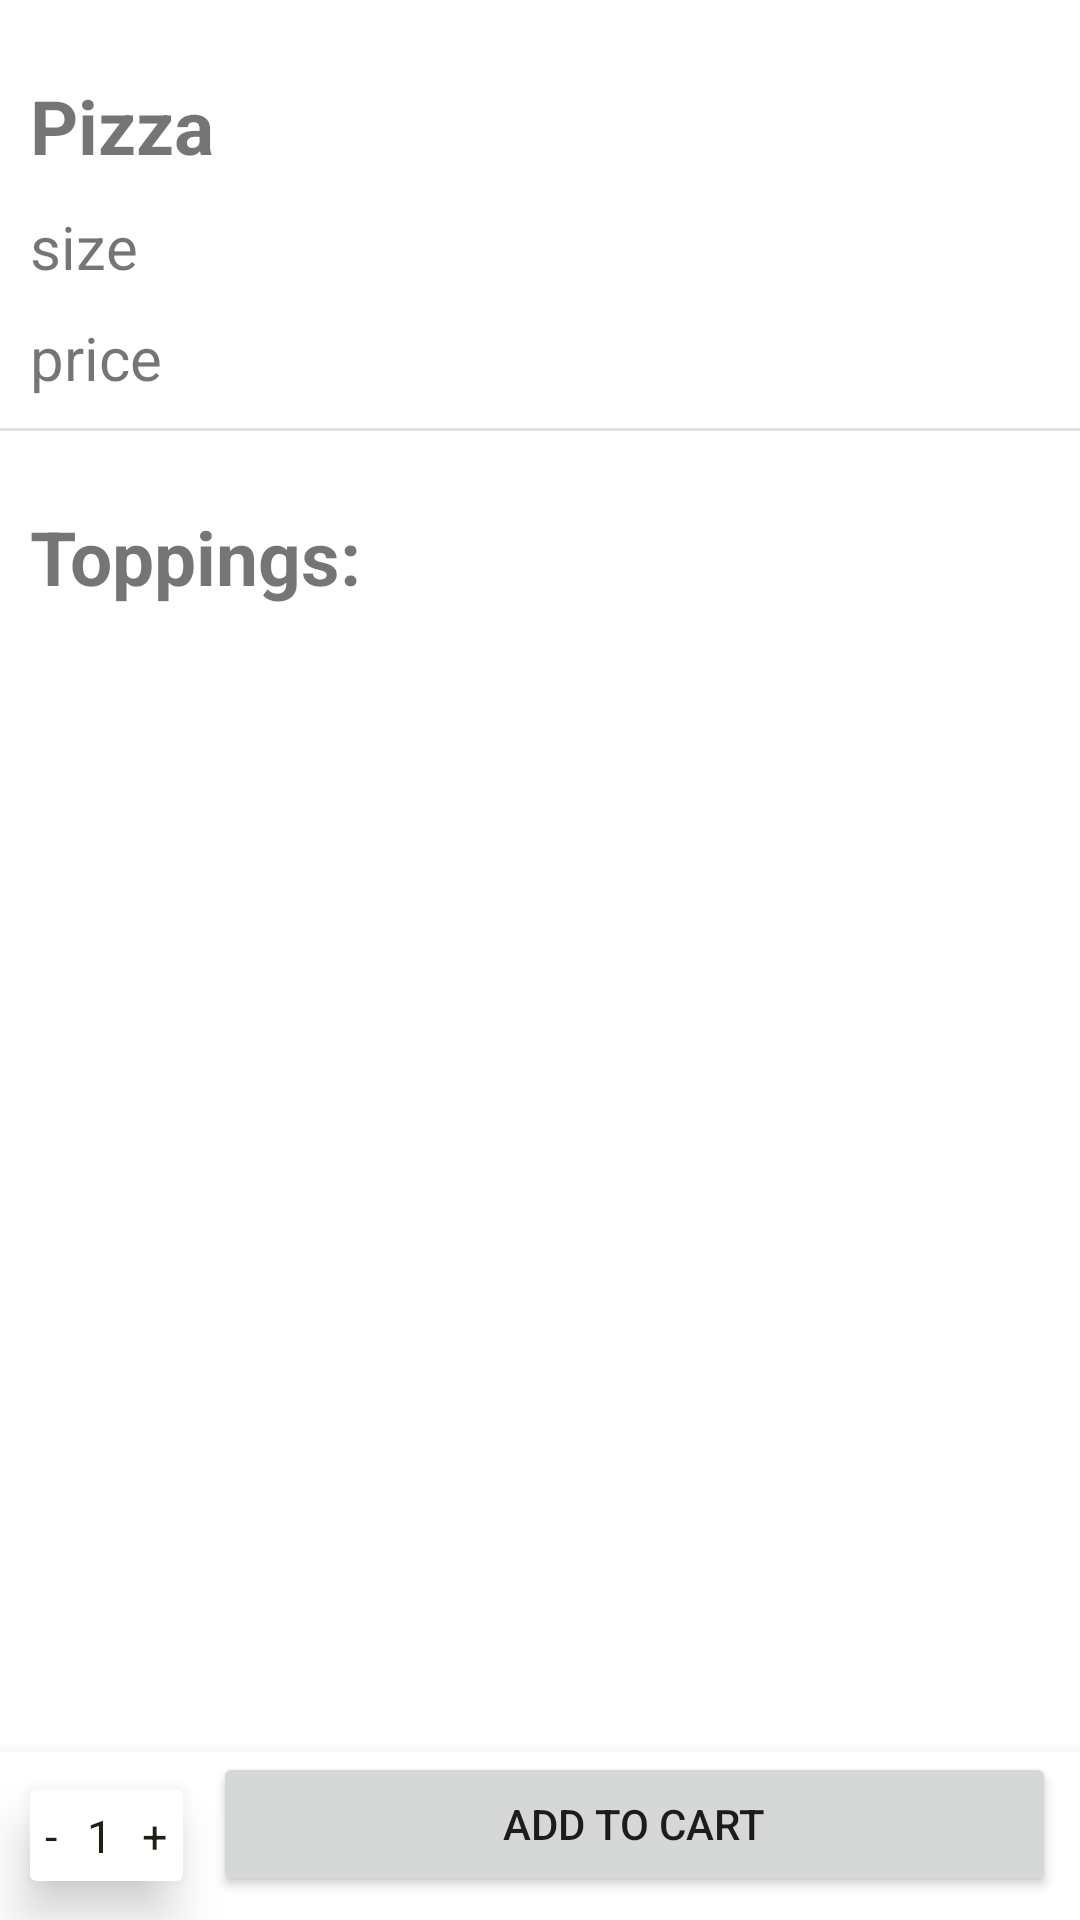

Produce the Android XML layout that renders to this screen, including the resource entries it uses.
<!-- AndroidManifest.xml: application theme Theme.MaterialComponents.Light.NoActionBar -->
<!-- res/layout/fragment_customize.xml -->
<?xml version="1.0" encoding="utf-8"?>
<LinearLayout xmlns:android="http://schemas.android.com/apk/res/android"
    xmlns:app="http://schemas.android.com/apk/res-auto"
    xmlns:tools="http://schemas.android.com/tools"
    android:layout_width="match_parent"
    android:layout_height="match_parent"
    android:orientation="vertical"
    tools:context=".CustomizeActivity">
    <TextView
        android:id="@+id/selected_item_name"
        android:layout_width="match_parent"
        android:layout_height="wrap_content"
        android:text="Pizza"
        android:textSize="25sp"
        android:layout_marginTop="25dp"
        android:layout_marginLeft="10dp"
        android:textStyle="bold"
        />
    <TextView
        android:id="@+id/size"
        android:layout_width="match_parent"
        android:layout_height="wrap_content"
        android:text="size"
        android:textSize="20sp"
        android:layout_marginLeft="10dp"
        android:layout_marginTop="10dp"
        />
    <TextView
        android:id="@+id/price"
        android:layout_width="match_parent"
        android:layout_height="wrap_content"
        android:text="price"
        android:textSize="20sp"
        android:layout_marginLeft="10dp"
        android:layout_marginTop="10dp"
        />


    <View
        android:id="@+id/divider6"
        android:layout_width="match_parent"
        android:layout_height="1dp"
        android:background="?android:attr/listDivider"
        android:layout_marginTop="10dp"/>
    <TextView
        android:layout_width="match_parent"
        android:layout_height="wrap_content"
        android:text="Toppings: "
        android:textSize="25sp"
        android:layout_marginTop="25dp"
        android:layout_marginLeft="10dp"
        android:textStyle="bold"
        />
    <androidx.recyclerview.widget.RecyclerView
        android:layout_width="match_parent"
        android:layout_height="0dp"
        android:layout_weight="1"
        android:id="@+id/recyclerview_toppings"
        />
    <com.google.android.material.bottomnavigation.BottomNavigationView
        android:layout_width="match_parent"
        android:layout_height="wrap_content"
        >
        <LinearLayout
            android:layout_width="match_parent"
            android:layout_height="match_parent"
            android:orientation="horizontal"

            >

            <androidx.cardview.widget.CardView
                android:layout_width="wrap_content"
                android:layout_height="wrap_content"
                android:layout_gravity="center"
                android:layout_marginRight="10dp"
                android:layout_marginLeft="10dp"
                app:cardElevation="10dp"

                >
                <LinearLayout
                    android:layout_width="wrap_content"
                    android:layout_height="wrap_content"
                    android:orientation="horizontal"
                    >
                    <TextView
                        android:id="@+id/decrement"
                        android:layout_width="wrap_content"
                        android:layout_height="wrap_content"
                        android:text="-"
                        android:textSize="15sp"
                        android:textColor="@color/black"
                        android:padding="5dp"

                        />
                    <TextView
                        android:id="@+id/quantity"
                        android:layout_width="wrap_content"
                        android:layout_height="wrap_content"
                        android:text="1"
                        android:textSize="15sp"
                        android:textColor="@color/black"
                        android:padding="5dp"

                        />
                    <TextView
                        android:id="@+id/increment"
                        android:layout_width="wrap_content"
                        android:layout_height="wrap_content"
                        android:text="+"
                        android:textSize="15sp"
                        android:padding="5dp"
                        android:textColor="@color/black"

                        />
                </LinearLayout>
            </androidx.cardview.widget.CardView>

            <Button
                android:id="@+id/add_to_cart"
                android:layout_width="0dp"
                android:layout_height="wrap_content"
                android:layout_weight="1"
                android:layout_marginRight="8dp"
                android:text="Add to Cart"
                />
        </LinearLayout>
    </com.google.android.material.bottomnavigation.BottomNavigationView>



</LinearLayout>
<!-- resources referenced by this layout -->
<resources>
  <color name="black">#1f2212</color>
</resources>
